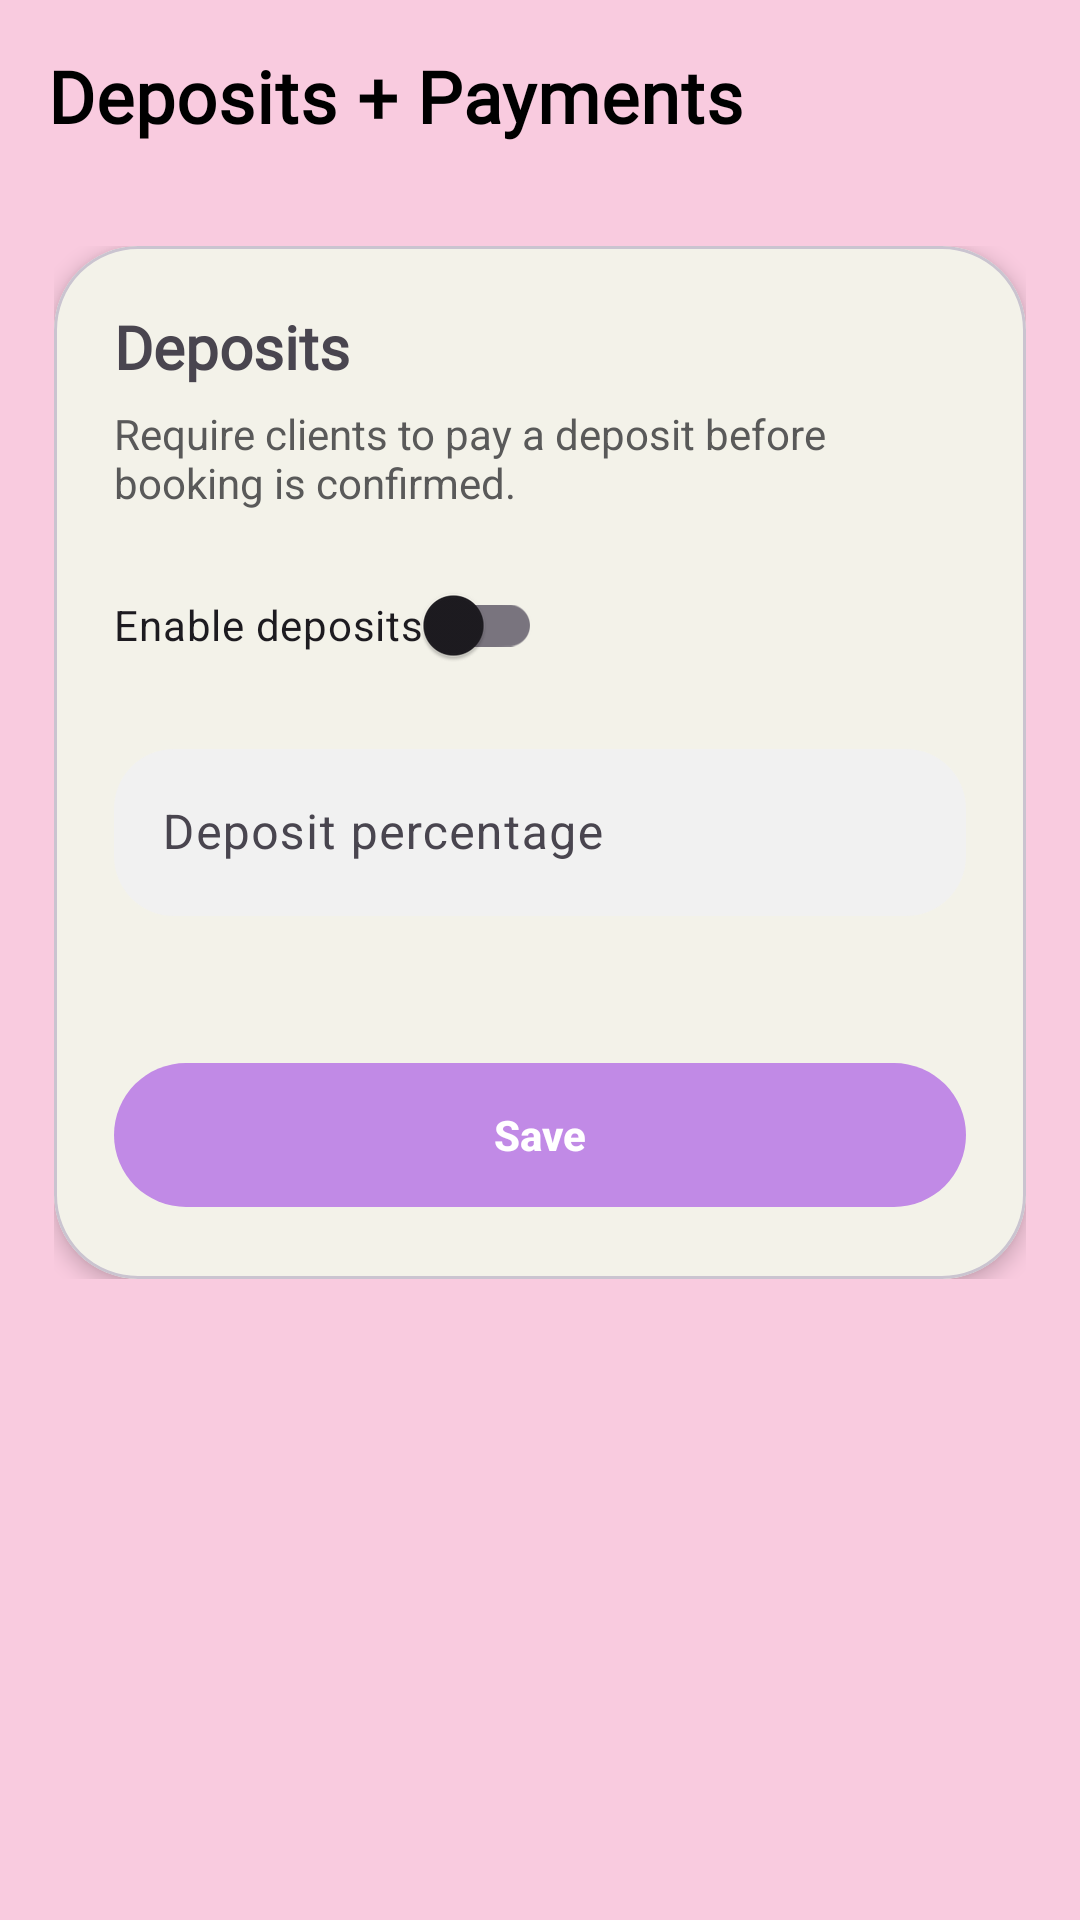

Write the Android layout XML for this screen, with the resource values it uses.
<!-- AndroidManifest.xml: application theme Theme.Selah -->
<!-- res/layout/activity_sp_deposits_payment.xml -->
<?xml version="1.0" encoding="utf-8"?>
<androidx.constraintlayout.widget.ConstraintLayout
    xmlns:android="http://schemas.android.com/apk/res/android"
    xmlns:app="http://schemas.android.com/apk/res-auto"
    android:layout_width="match_parent"
    android:layout_height="match_parent"
    android:background="@color/signaturePink">

    <com.google.android.material.appbar.MaterialToolbar
        android:id="@+id/toolbar"
        android:layout_width="0dp"
        android:layout_height="?attr/actionBarSize"
        android:background="@color/signaturePink"
        android:elevation="0dp"
        app:navigationIcon="@drawable/ic_back"
        app:title="Deposits + Payments"
        app:titleTextAppearance="@style/ToolbarTitleBold"
        app:titleTextColor="@color/black"
        app:layout_constraintTop_toTopOf="parent"
        app:layout_constraintStart_toStartOf="parent"
        app:layout_constraintEnd_toEndOf="parent"/>

    <ScrollView
        android:layout_width="0dp"
        android:layout_height="0dp"
        app:layout_constraintTop_toBottomOf="@id/toolbar"
        app:layout_constraintBottom_toBottomOf="parent"
        app:layout_constraintStart_toStartOf="parent"
        app:layout_constraintEnd_toEndOf="parent">

        <LinearLayout
            android:padding="18dp"
            android:orientation="vertical"
            android:layout_width="match_parent"
            android:layout_height="wrap_content">

            <com.google.android.material.card.MaterialCardView
                app:cardCornerRadius="28dp"
                app:cardBackgroundColor="@color/softWhite"
                app:cardElevation="4dp"
                android:layout_width="match_parent"
                android:layout_height="wrap_content">

                <LinearLayout
                    android:padding="20dp"
                    android:orientation="vertical"
                    android:layout_width="match_parent"
                    android:layout_height="wrap_content">

                    <TextView
                        android:text="Deposits"
                        android:textStyle="bold"
                        android:textSize="20sp"
                        android:fontFamily="@font/poppins"
                        android:layout_height="wrap_content"
                        android:layout_width="wrap_content"/>

                    <TextView
                        android:text="Require clients to pay a deposit before booking is confirmed."
                        android:textColor="@color/textGrey"
                        android:textSize="14sp"
                        android:layout_marginTop="6dp"
                        android:layout_height="wrap_content"
                        android:layout_width="wrap_content"/>

                    <com.google.android.material.switchmaterial.SwitchMaterial
                        android:id="@+id/swEnableDeposits"
                        android:layout_marginTop="14dp"
                        android:text="Enable deposits"
                        android:layout_height="wrap_content"
                        android:layout_width="wrap_content"/>

                    <com.google.android.material.textfield.TextInputLayout
                        android:layout_width="match_parent"
                        android:layout_height="wrap_content"
                        android:layout_marginTop="12dp"
                        app:boxBackgroundMode="outline"
                        app:boxCornerRadiusTopStart="20dp"
                        app:boxCornerRadiusTopEnd="20dp"
                        app:boxCornerRadiusBottomStart="20dp"
                        app:boxCornerRadiusBottomEnd="20dp"
                        app:boxStrokeWidth="0dp"
                        app:boxStrokeWidthFocused="0dp"
                        app:boxBackgroundColor="#F1F1F1"
                        app:suffixText="%">

                        <com.google.android.material.textfield.TextInputEditText
                            android:id="@+id/etDepositPercent"
                            android:enabled="false"
                            android:hint="Deposit percentage"
                            android:layout_height="wrap_content"
                            android:layout_width="match_parent"/>
                    </com.google.android.material.textfield.TextInputLayout>

                    <TextView
                        android:id="@+id/tvExample"
                        android:layout_marginTop="10dp"
                        android:textColor="@color/textGrey"
                        android:textSize="14sp"
                        android:layout_height="wrap_content"
                        android:layout_width="wrap_content"/>

                    <com.google.android.material.button.MaterialButton
                        android:id="@+id/btnSaveDepositSettings"
                        android:layout_width="match_parent"
                        android:layout_height="56dp"
                        android:layout_marginTop="16dp"
                        android:text="Save"
                        android:textAllCaps="false"
                        android:textStyle="bold"
                        app:cornerRadius="28dp"
                        app:backgroundTint="@color/buttonPurple"
                        android:textColor="@android:color/white"/>

                </LinearLayout>
            </com.google.android.material.card.MaterialCardView>

        </LinearLayout>
    </ScrollView>

</androidx.constraintlayout.widget.ConstraintLayout>
<!-- resources referenced by this layout -->
<resources>
  <color name="black">#FF000000</color>
  <color name="buttonPurple">#C18AE6</color>
  <color name="signaturePink">#F9CBDF</color>
  <color name="softWhite">#F3F2E9</color>
  <color name="textGrey">#595959</color>
  <style name="ToolbarTitleBold" parent="TextAppearance.MaterialComponents.Headline6">
          <item name="android:textStyle">bold</item>
          <item name="android:textSize">24dp</item>
          <item name="android:textColor">@android:color/black</item>
          <item name="fontFamily">@font/poppins_bold</item>
      </style>
  <style name="Theme.Selah" parent="Theme.Material3.DayNight.NoActionBar">
          
          <item name="android:statusBarColor">@android:color/transparent</item>
          <item name="android:navigationBarColor">@android:color/black</item>
      </style>
</resources>
